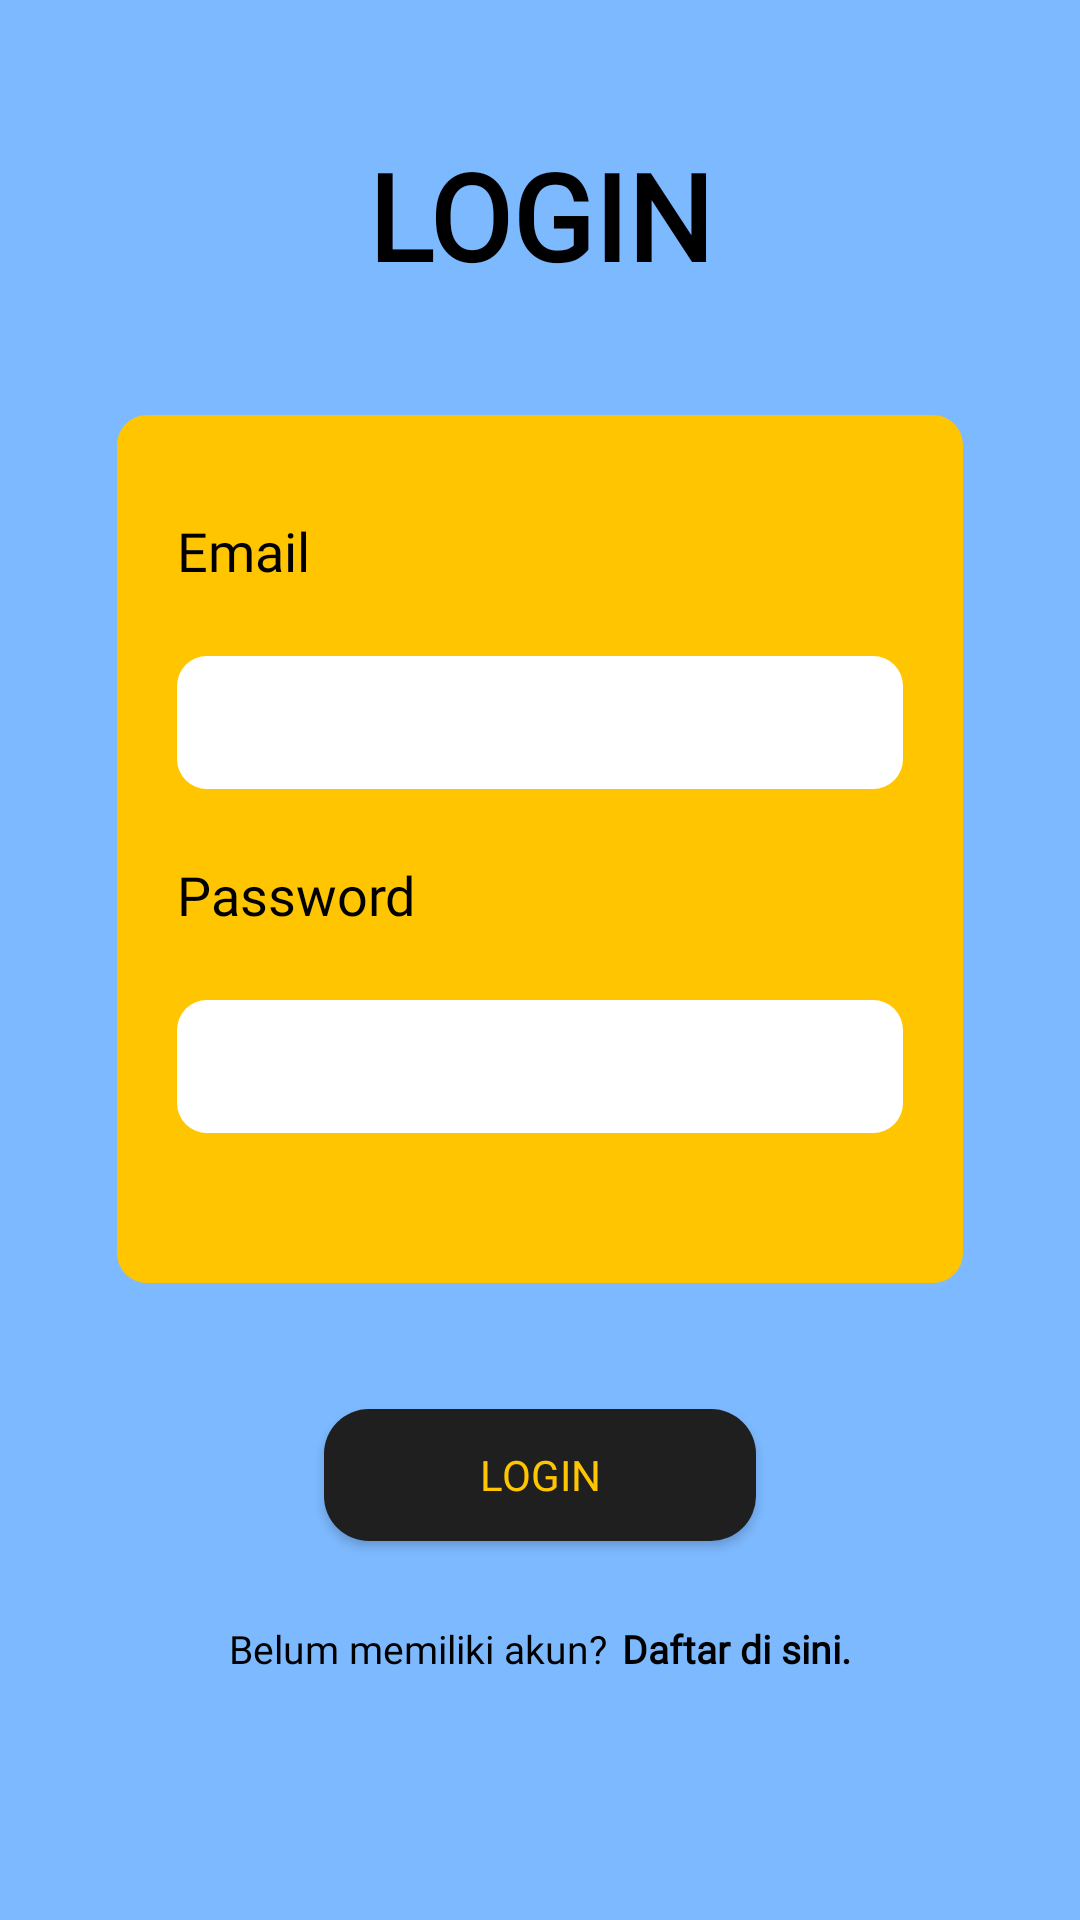

Here is an Android app screen rendered from its layout file. Give the layout XML and the strings, colors and styles it references.
<!-- AndroidManifest.xml: application theme Theme.Perempuan -->
<!-- res/layout/activity_login.xml -->
<?xml version="1.0" encoding="utf-8"?>
<androidx.constraintlayout.widget.ConstraintLayout xmlns:android="http://schemas.android.com/apk/res/android"
    xmlns:app="http://schemas.android.com/apk/res-auto"
    xmlns:tools="http://schemas.android.com/tools"
    android:layout_width="match_parent"
    android:layout_height="match_parent"
    tools:context=".activity.auth.LoginActivity"
    style="@style/lightBackground">

    <ScrollView
        android:layout_width="match_parent"
        android:layout_height="match_parent">

        <LinearLayout
            android:layout_width="match_parent"
            android:layout_height="wrap_content"
            android:orientation="vertical"
            android:layout_marginTop="45dp">

            <TextView
                android:id="@+id/titlelogin"
                android:layout_width="match_parent"
                android:layout_height="wrap_content"
                android:text="LOGIN"
                android:textAlignment="center"
                style="@style/text_normal"
                android:textSize="40sp"
                android:textStyle="bold" />

            <LinearLayout
                android:layout_width="282dp"
                android:layout_height="wrap_content"
                android:layout_gravity="center"
                android:layout_marginTop="40dp"
                android:paddingHorizontal="20dp"
                style="@style/form_yellow"
                android:orientation="vertical">

                <TextView
                    android:id="@+id/email"
                    style="@style/text_normal"
                    android:layout_width="wrap_content"
                    android:layout_height="wrap_content"
                    android:layout_marginTop="23dp"
                    android:text="Email"
                    android:inputType="textEmailAddress"/>

                <EditText
                    android:id="@+id/etEmail"
                    style="@style/form_white"
                    android:layout_width="match_parent"
                    android:layout_height="wrap_content"
                    android:layout_marginTop="23dp"
                    android:inputType="text" />

                <TextView
                    android:id="@+id/password"
                    style="@style/text_normal"
                    android:layout_width="wrap_content"
                    android:layout_height="wrap_content"
                    android:layout_marginTop="23dp"
                    android:text="Password" />

                <EditText
                    android:id="@+id/etPassword"
                    style="@style/form_white"
                    android:layout_width="match_parent"
                    android:layout_height="wrap_content"
                    android:layout_marginTop="23dp"
                    android:layout_marginBottom="40dp"
                    android:inputType="textPassword" />
            </LinearLayout>

            <androidx.appcompat.widget.AppCompatButton
                android:id="@+id/btnLogin"
                style="@style/button"
                android:layout_gravity="center"
                android:layout_marginTop="42dp"
                android:text="Login"/>

            <LinearLayout
                android:layout_width="match_parent"
                android:layout_height="wrap_content"
                android:orientation="horizontal"
                android:gravity="center">

                <TextView
                    android:id="@+id/logindisini"
                    android:layout_width="wrap_content"
                    android:layout_height="wrap_content"
                    android:layout_marginTop="28dp"
                    android:layout_marginBottom="30dp"
                    android:fontFamily="@font/muli_semibold"
                    android:text="Belum memiliki akun?"
                    android:layout_marginEnd="5dp"
                    android:textAlignment="center"
                    style="@style/text_normal"
                    android:textSize="13sp"/>

                <TextView
                    android:id="@+id/tvRegis"
                    android:layout_width="wrap_content"
                    android:layout_height="wrap_content"
                    android:layout_marginTop="28dp"
                    android:layout_marginBottom="30dp"
                    android:text="Daftar di sini."
                    android:textStyle="bold"
                    android:textAlignment="center"
                    style="@style/text_normal"
                    android:textSize="13sp"/>

            </LinearLayout>

        </LinearLayout>
    </ScrollView>

</androidx.constraintlayout.widget.ConstraintLayout>
<!-- resources referenced by this layout -->
<resources>
  <style name="button" parent="Widget.AppCompat.Button.Colored">
          <item name="android:textColor">@color/yellow</item>
          <item name="android:background">@drawable/button_black</item>
          <item name="fontFamily">@font/muli_semibold</item>
          <item name="android:layout_width">144dp</item>
          <item name="android:layout_height">44dp</item>
      </style>
  <style name="form_white">
          <item name="android:background">@drawable/form_white</item>
          <item name="fontFamily">@font/muli_semibold</item>
          <item name="android:textColor">@color/black</item>
          <item name="android:textSize">18sp</item>
      </style>
  <style name="form_yellow">
          <item name="android:background">@drawable/form_yellow</item>
          <item name="fontFamily">@font/muli_semibold</item>
          <item name="android:textColor">@color/black</item>
          <item name="android:textSize">18sp</item>
      </style>
  <style name="lightBackground">
          <item name="android:background">#7DB9FF</item>
      </style>
  <style name="text_normal">
          <item name="fontFamily">@font/muli_semibold</item>
          <item name="android:textColor">@color/black</item>
          <item name="android:textSize">18sp</item>
      </style>
  <style name="Theme.Perempuan" parent="Theme.MaterialComponents.DayNight.NoActionBar">
          
          <item name="colorPrimary">@color/purple_500</item>
          <item name="colorPrimaryVariant">@color/purple_700</item>
          <item name="colorOnPrimary">@color/white</item>
          
          <item name="colorSecondary">@color/teal_200</item>
          <item name="colorSecondaryVariant">@color/teal_700</item>
          <item name="colorOnSecondary">@color/black</item>
          
          <item name="android:statusBarColor" tools:targetApi="l">?attr/colorPrimaryVariant</item>
          
      </style>
  <color name="yellow">#FFC500</color>
  <!-- drawable button_black (drawable) -->
  <?xml version="1.0" encoding="utf-8"?>
  <shape xmlns:android="http://schemas.android.com/apk/res/android"
      android:shape="rectangle">
      <solid android:color="#1F1F1F"/>
      <corners android:radius="15dp"/>
  </shape>
  <!-- drawable form_white (drawable) -->
  <?xml version="1.0" encoding="utf-8"?>
  <shape xmlns:android="http://schemas.android.com/apk/res/android"
      android:shape="rectangle">
      <solid android:color="#FFFFFF"/>
      <corners android:radius="10dp"/>
      <padding android:bottom="10dp"/>
      <padding android:left="10dp"/>
      <padding android:right="10dp"/>
      <padding android:top="10dp"/>
  </shape>
  <color name="black">#FF000000</color>
  <!-- drawable form_yellow (drawable) -->
  <?xml version="1.0" encoding="utf-8"?>
  <shape xmlns:android="http://schemas.android.com/apk/res/android"
      android:shape="rectangle">
      <solid android:color="#FFC500"/>
      <corners android:radius="10dp"/>
      <padding android:bottom="10dp"/>
      <padding android:left="10dp"/>
      <padding android:right="10dp"/>
      <padding android:top="10dp"/>
  </shape>
  <color name="purple_500">#FF6200EE</color>
  <color name="purple_700">#FF3700B3</color>
  <color name="white">#FFFFFFFF</color>
  <color name="teal_200">#FF03DAC5</color>
  <color name="teal_700">#FF018786</color>
</resources>
